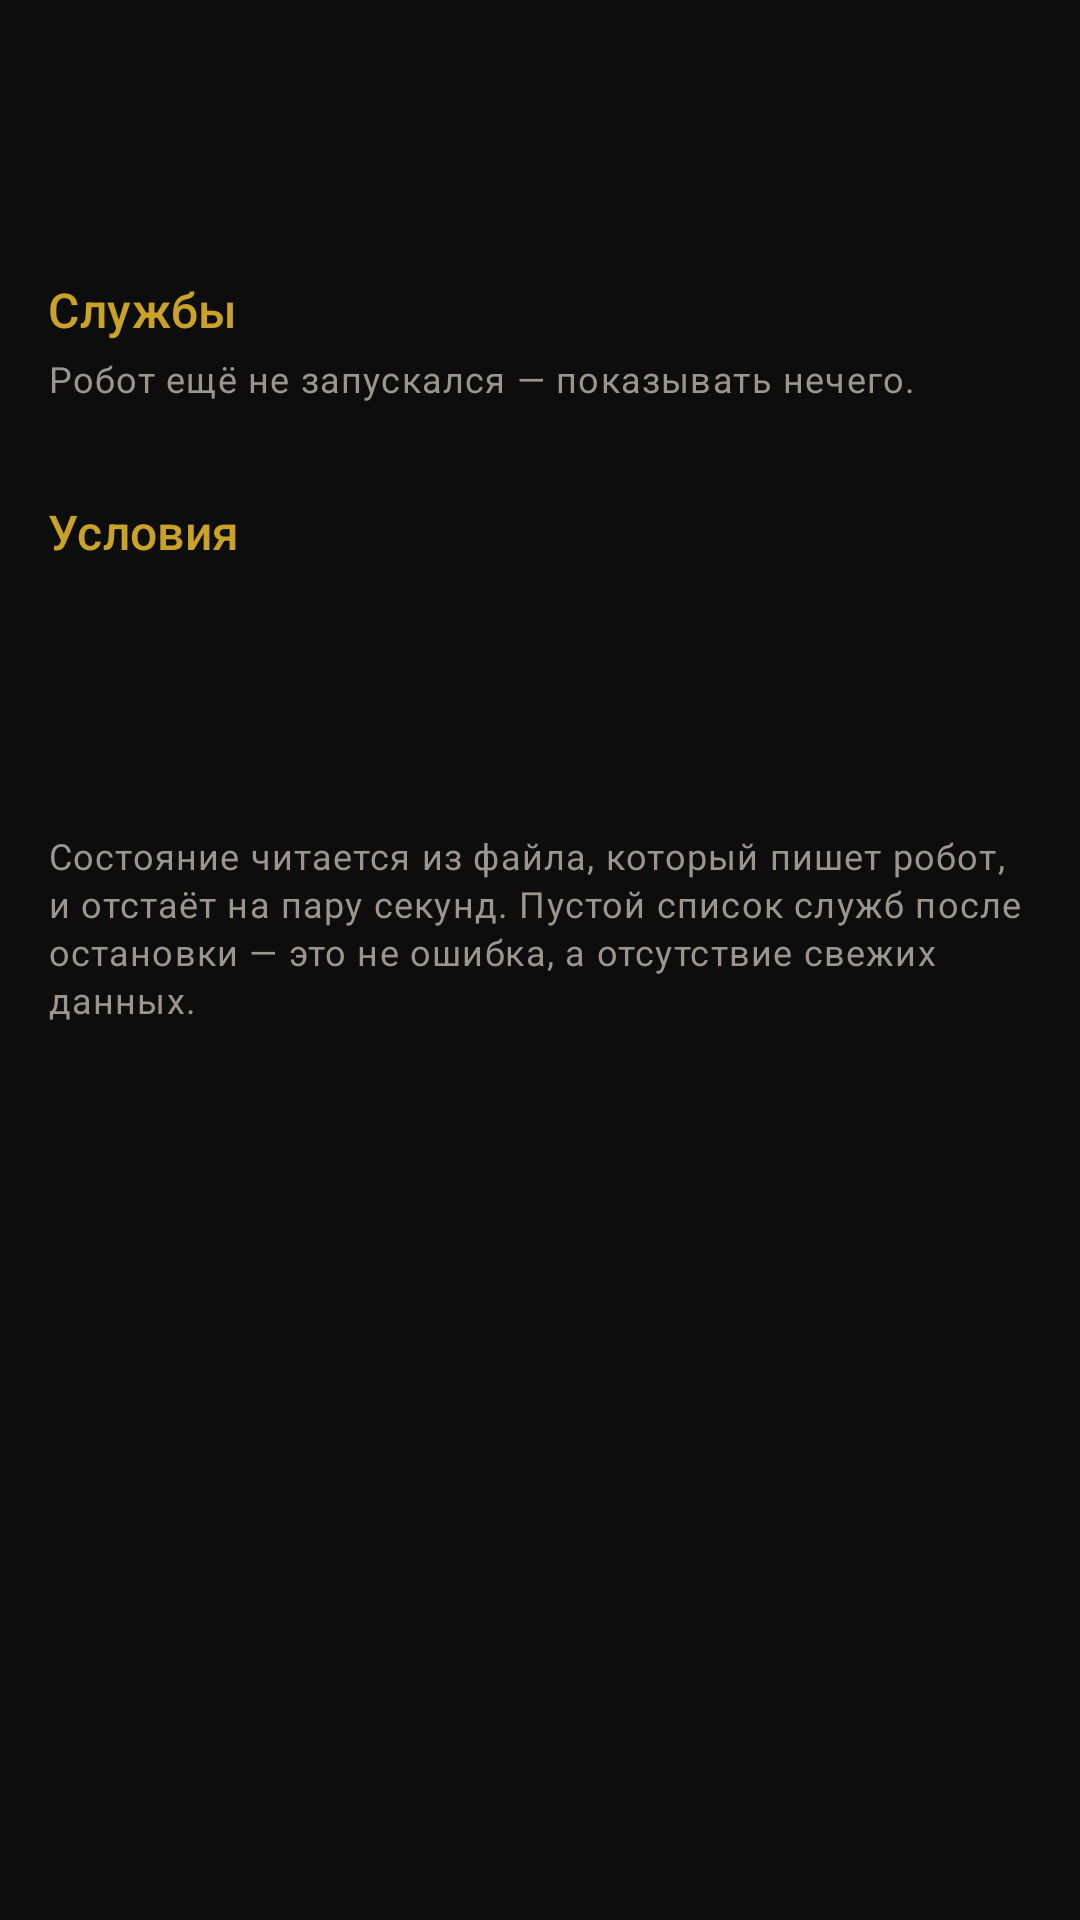

Reconstruct the res/layout file that produces this screen, plus the resources it refers to.
<!-- AndroidManifest.xml: application theme Theme.CashMash -->
<!-- res/layout/fragment_robot.xml -->
<?xml version="1.0" encoding="utf-8"?>
<ScrollView xmlns:android="http://schemas.android.com/apk/res/android"
    android:layout_width="match_parent"
    android:layout_height="match_parent"
    android:background="@color/background"
    android:fillViewport="true">

    <LinearLayout
        android:layout_width="match_parent"
        android:layout_height="wrap_content"
        android:orientation="vertical"
        android:padding="16dp">

        <TextView
            android:id="@+id/headline"
            android:layout_width="match_parent"
            android:layout_height="wrap_content"
            android:textSize="22sp"
            android:textStyle="bold"
            android:textColor="@color/text" />

        <TextView
            android:id="@+id/headnote"
            android:layout_width="match_parent"
            android:layout_height="wrap_content"
            android:layout_marginTop="4dp"
            android:textSize="14sp"
            android:lineSpacingMultiplier="1.25"
            android:textColor="@color/text_dim" />

        <TextView
            style="@style/SectionTitle"
            android:text="@string/robot_services" />

        <LinearLayout
            android:id="@+id/services"
            android:layout_width="match_parent"
            android:layout_height="wrap_content"
            android:orientation="vertical" />

        <TextView
            android:id="@+id/servicesEmpty"
            style="@style/Hint"
            android:text="@string/robot_services_empty" />

        <TextView
            style="@style/SectionTitle"
            android:text="@string/robot_conditions" />

        <TextView
            android:id="@+id/network"
            style="@style/Hint"
            android:layout_marginBottom="4dp" />

        <TextView
            android:id="@+id/storage"
            style="@style/Hint"
            android:layout_marginBottom="4dp" />

        <TextView
            android:id="@+id/address"
            style="@style/Hint" />

        <TextView
            style="@style/Hint"
            android:layout_marginTop="20dp"
            android:text="@string/robot_footnote" />
    </LinearLayout>
</ScrollView>
<!-- resources referenced by this layout -->
<resources>
  <color name="background">#0D0D0D</color>
  <color name="text">#E8E6E1</color>
  <color name="text_dim">#9A968D</color>
  <string name="robot_conditions">Условия</string>
  <string name="robot_footnote">Состояние читается из файла, который пишет робот,
          и отстаёт на пару секунд. Пустой список служб после остановки — это не ошибка,
          а отсутствие свежих данных.</string>
  <string name="robot_services">Службы</string>
  <string name="robot_services_empty">Робот ещё не запускался — показывать нечего.</string>
  <style name="Hint" parent="TextAppearance.Material3.BodySmall">
          <item name="android:layout_width">match_parent</item>
          <item name="android:layout_height">wrap_content</item>
          <item name="android:layout_marginBottom">8dp</item>
          <item name="android:textColor">@color/text_dim</item>
          <item name="android:lineSpacingMultiplier">1.25</item>
      </style>
  <style name="SectionTitle" parent="TextAppearance.Material3.TitleMedium">
          <item name="android:layout_width">match_parent</item>
          <item name="android:layout_height">wrap_content</item>
          <item name="android:layout_marginTop">24dp</item>
          <item name="android:layout_marginBottom">4dp</item>
          <item name="android:textColor">@color/accent</item>
      </style>
  <style name="Theme.CashMash" parent="Theme.Material3.Dark.NoActionBar">
          <item name="colorPrimary">@color/accent</item>
          <item name="colorOnPrimary">#141310</item>
          <item name="android:colorBackground">@color/background</item>
          <item name="android:statusBarColor">@color/surface</item>
          <item name="android:navigationBarColor">@color/surface</item>
          <item name="android:windowLightStatusBar" tools:targetApi="m">false</item>
      </style>
  <color name="accent">#C9A227</color>
  <color name="surface">#1A1A19</color>
</resources>
